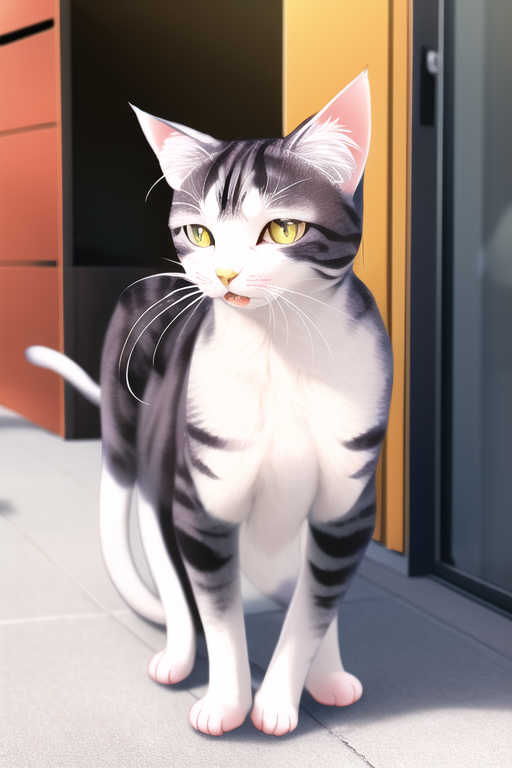
Generation parameters embedded in this image by AUTOMATIC1111 Stable Diffusion web UI or a fork of it (Forge, ...) (PNG 'parameters' text chunk):
AI, cat
Negative prompt: lowres, bad anatomy, bad hands, text, error, missing fingers, extra digit, fewer digits, cropped, worst quality, low quality, normal quality, jpeg artifacts, signature, watermark, username, blurry
Steps: 28, Sampler: Euler a, CFG scale: 12, Seed: 2381428917, Size: 512x768, Model hash: 925997e9, Clip skip: 2